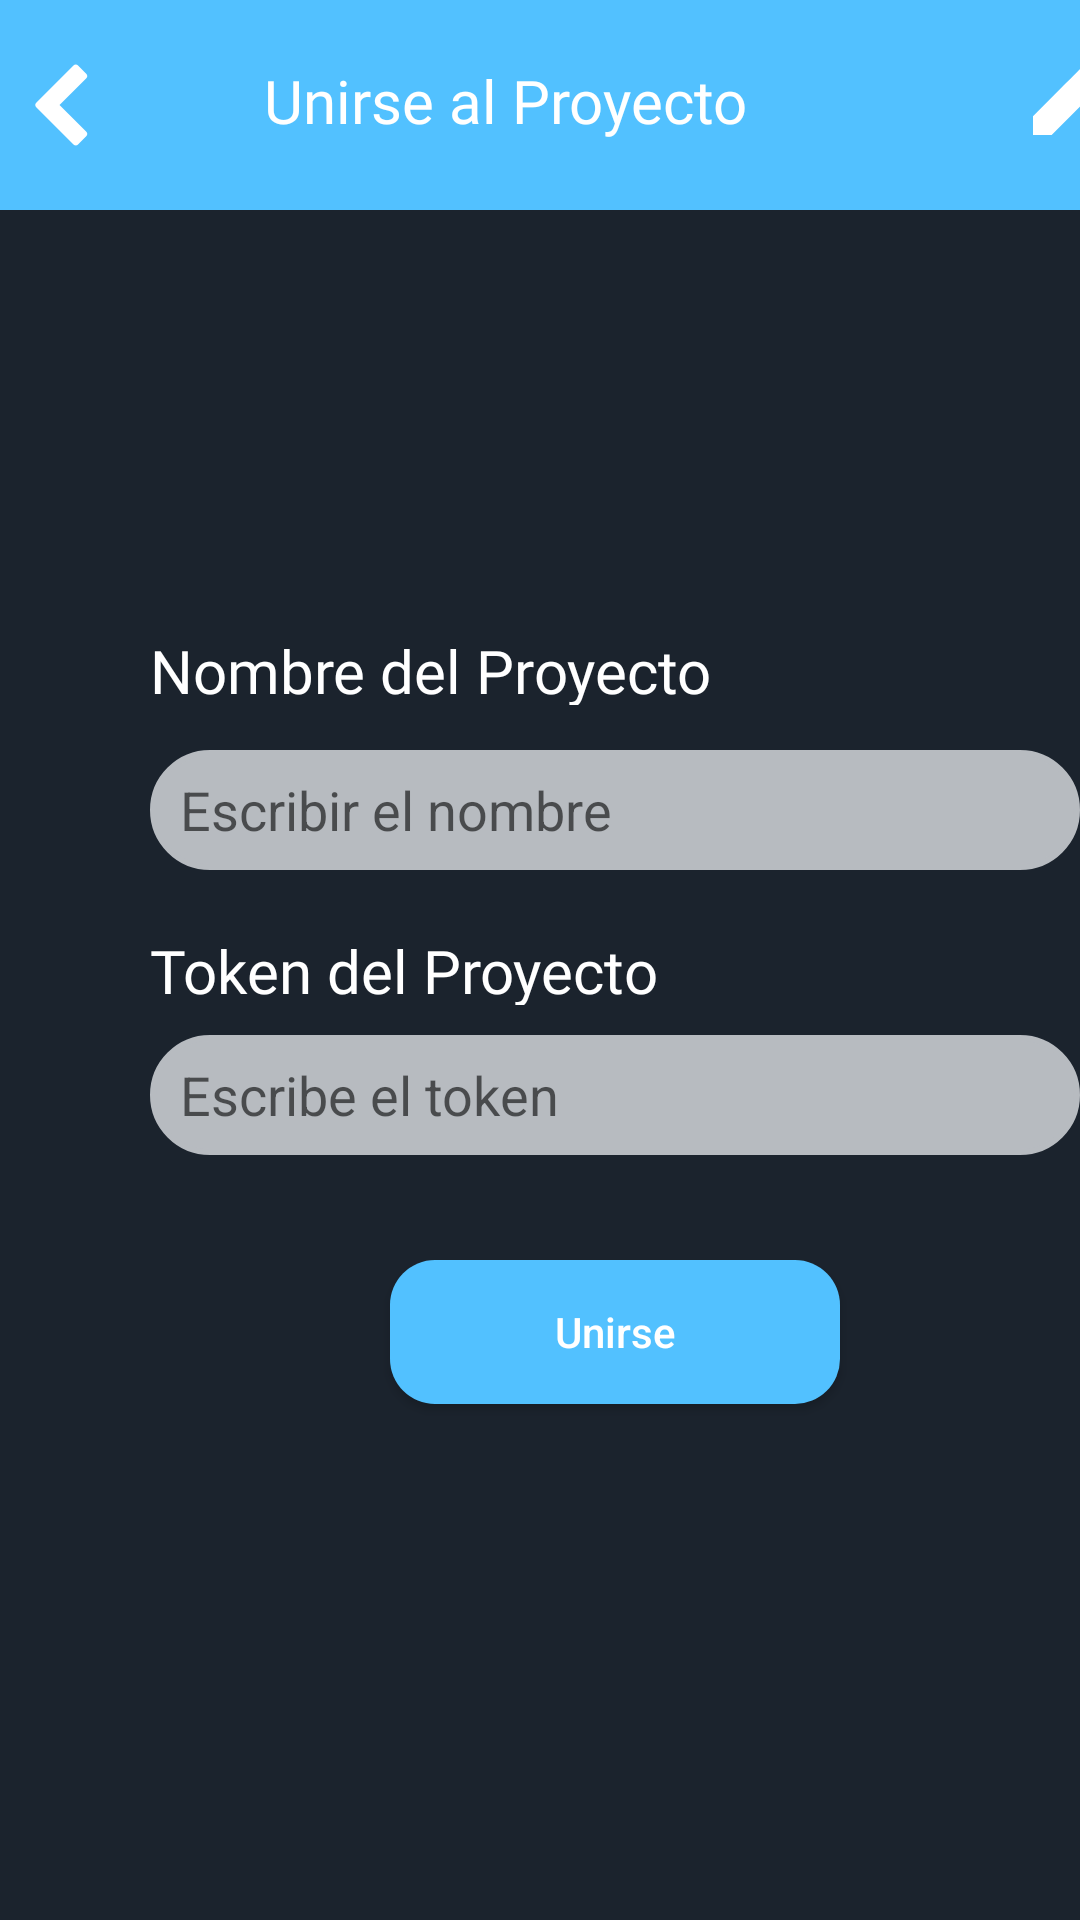

Produce the Android XML layout that renders to this screen, including the resource entries it uses.
<!-- AndroidManifest.xml: application theme Theme.ProyectoMeep -->
<!-- res/layout/fragment_link_proyect.xml -->
<?xml version="1.0" encoding="utf-8"?>
<FrameLayout xmlns:android="http://schemas.android.com/apk/res/android"
    xmlns:tools="http://schemas.android.com/tools"
    android:layout_width="match_parent"
    android:layout_height="match_parent"
    xmlns:app="http://schemas.android.com/apk/res-auto"
    tools:context=".fragmentos.LinkProyectFragment"
    android:background="@color/fondoMeep">

    <LinearLayout
        android:layout_width="match_parent"
        android:layout_height="70dp"
        android:orientation="horizontal"
        android:background="@color/btnColor">

        <ImageView
            android:id="@+id/logVolverMenu"
            android:layout_width="30dp"
            android:layout_height="30dp"
            android:layout_marginLeft="8dp"
            android:layout_marginTop="20dp"
            android:rotation="90"
            android:src="@drawable/chevron_down"
            app:tint="@color/white" />
        <TextView
            android:id="@+id/lblUni"
            android:layout_width="wrap_content"
            android:layout_height="wrap_content"
            android:layout_marginTop="20dp"
            android:layout_marginLeft="50dp"
            android:textColor="@color/white"
            android:fontFamily="@font/inter_regular"
            android:text="@string/lblUni"
            android:textSize="20sp" />

        <ImageView
            android:id="@+id/backproyect"
            android:layout_width="40dp"
            android:layout_height="40dp"
            android:layout_marginLeft="90dp"
            android:layout_marginTop="10dp"
            android:rotationY="0"
            android:src="@drawable/ic_pencil"
            app:tint="@color/white" />
    </LinearLayout>

    <LinearLayout
        android:layout_width="match_parent"
        android:layout_height="wrap_content"
        android:orientation="vertical"
        android:layout_marginTop="100dp">

        <RelativeLayout
            android:layout_width="410dp"
            android:layout_height="661dp"
            android:layout_marginTop="70dp">

        <TextView
            android:id="@+id/lblnamee"
            android:layout_width="wrap_content"
            android:layout_height="25dp"
            android:layout_marginHorizontal="50dp"
            android:layout_marginTop="40dp"
            android:fontFamily="@font/inter_regular"
            android:text="@string/lblname"
            android:textColor="@color/white"
            android:textSize="20sp" />
        <RelativeLayout
            android:layout_width="match_parent"
            android:layout_height="wrap_content"
            android:layout_marginHorizontal="50dp"
            android:layout_marginTop="70dp">

            <EditText
                android:id="@+id/editName"
                android:layout_width="match_parent"
                android:layout_height="40dp"
                android:paddingLeft="10dp"
                android:layout_marginTop="10dp"
                android:background="@drawable/edit_text_backgroud"
                android:hint="@string/lblescribirName"/>
        </RelativeLayout>

            <TextView
                android:id="@+id/blname2"
                android:layout_width="wrap_content"
                android:layout_height="25dp"
                android:layout_marginHorizontal="50dp"
                android:layout_marginTop="140dp"
                android:fontFamily="@font/inter_regular"
                android:text="@string/lblToken"
                android:textColor="@color/white"
                android:textSize="20sp" />
            <RelativeLayout
                android:layout_width="match_parent"
                android:layout_height="wrap_content"
                android:layout_marginHorizontal="50dp"
                android:layout_marginTop="165dp">

                <EditText
                    android:id="@+id/editCode"
                    android:layout_width="match_parent"
                    android:layout_height="40dp"
                    android:paddingLeft="10dp"
                    android:layout_marginTop="10dp"
                    android:inputType="number"
                    android:maxLength="6"
                    android:background="@drawable/edit_text_backgroud"
                    android:hint="@string/lblEsCode"/>
            </RelativeLayout>

            <Button
                android:id="@+id/lblEnter"
                android:layout_width="150dp"
                android:layout_height="wrap_content"
                android:text="@string/lblEnter"
                android:background="@drawable/edit_boton_celeste"
                android:textColor="@color/white"
                android:layout_marginTop="250dp"
                android:textAllCaps="false"
                android:layout_marginHorizontal="130dp"
                android:layout_weight="1"/>
        </RelativeLayout>

    </LinearLayout>
</FrameLayout>
<!-- resources referenced by this layout -->
<resources>
  <color name="btnColor">#52C1FF</color>
  <color name="fondoMeep">#1B232D</color>
  <color name="white">#FFFFFFFF</color>
  <!-- drawable chevron_down (drawable) -->
  <vector xmlns:android="http://schemas.android.com/apk/res/android"
      android:width="28dp"
      android:height="28dp"
      android:viewportWidth="28"
      android:viewportHeight="28">
    <path
        android:fillColor="#FF000000"
        android:pathData="M26.297,12.625l-11.594,11.578c-0.391,0.391 -1.016,0.391 -1.406,0l-11.594,-11.578c-0.391,-0.391 -0.391,-1.031 0,-1.422l2.594,-2.578c0.391,-0.391 1.016,-0.391 1.406,0l8.297,8.297 8.297,-8.297c0.391,-0.391 1.016,-0.391 1.406,0l2.594,2.578c0.391,0.391 0.391,1.031 0,1.422z"/>
  </vector>
  <!-- drawable edit_boton_celeste (drawable) -->
  <?xml version="1.0" encoding="utf-8"?>
  <selector xmlns:android="http://schemas.android.com/apk/res/android">
  
      <item>
          <shape android:shape="rectangle">
  
              <solid android:color="@color/btnColor"/>
              <corners android:radius="15dp"/>
          </shape>
      </item>
  
  </selector>
  <!-- drawable edit_text_backgroud (drawable) -->
  <?xml version="1.0" encoding="utf-8"?>
  <selector xmlns:android="http://schemas.android.com/apk/res/android">
  
      <item>
          <shape android:shape="rectangle">
  
              <solid android:color="@color/etxtLogin"/>
              <corners android:radius="100dp"/>
  
              <stroke
                  android:width="2dp"
                  android:color="@color/etxtLogin"/>
          </shape>
      </item>
  
  </selector>
  <!-- drawable ic_pencil (drawable) -->
  <vector xmlns:android="http://schemas.android.com/apk/res/android"
      android:width="512dp"
      android:height="512dp"
      android:viewportWidth="512"
      android:viewportHeight="512">
    <path
        android:pathData="M368.1,66.1c-3.1,1.4 -10.8,8.3 -25,22.4l-20.6,20.5 40,40 40,40 20.8,-20.8c13,-12.9 21.6,-22.2 22.8,-24.7 2.4,-5.1 2.4,-11.9 0,-17 -2.6,-5.5 -56.2,-58.9 -61.3,-61 -5.1,-2.1 -11.4,-1.9 -16.7,0.6z"
        android:fillColor="@color/white"
        android:strokeColor="#00000000"/>
    <path
        android:pathData="M181.7,249.8l-117.7,117.7 0,40.3 0,40.2 39.7,-0 39.8,-0 118.2,-118.2 118.3,-118.3 -39.7,-39.7c-21.9,-21.9 -40,-39.8 -40.3,-39.8 -0.3,-0 -53.5,53 -118.3,117.8z"
        android:fillColor="@color/white"
        android:strokeColor="#00000000"/>
  </vector>
  <string name="lblEnter">Unirse</string>
  
      =========================================
      Miembros
  <string name="lblEsCode">Escribe el token</string>
  <string name="lblToken">Token del Proyecto</string>
  <string name="lblUni">Unirse al Proyecto</string>
  <string name="lblescribirName">Escribir el nombre</string>
  <string name="lblname">Nombre del Proyecto</string>
  <style name="Theme.ProyectoMeep" parent="Theme.AppCompat.Light.NoActionBar">
          
          <item name="colorPrimary">@color/purple_500</item>
          <item name="colorPrimaryVariant">@color/purple_700</item>
          <item name="colorOnPrimary">@color/white</item>
          
          <item name="colorSecondary">@color/teal_200</item>
          <item name="colorSecondaryVariant">@color/teal_700</item>
          <item name="colorOnSecondary">@color/black</item>
          
          <item name="android:statusBarColor">?attr/colorPrimaryVariant</item>
          
  
          <item name="windowActionBar">false</item>
          <item name="windowNoTitle">true</item>
      </style>
  <color name="etxtLogin">#B7BBC0</color>
  <color name="purple_500">#52C1FF</color>
  <color name="purple_700">#FF3700B3</color>
  <color name="teal_200">#FF03DAC5</color>
  <color name="teal_700">#FF018786</color>
  <color name="black">#FF000000</color>
</resources>
